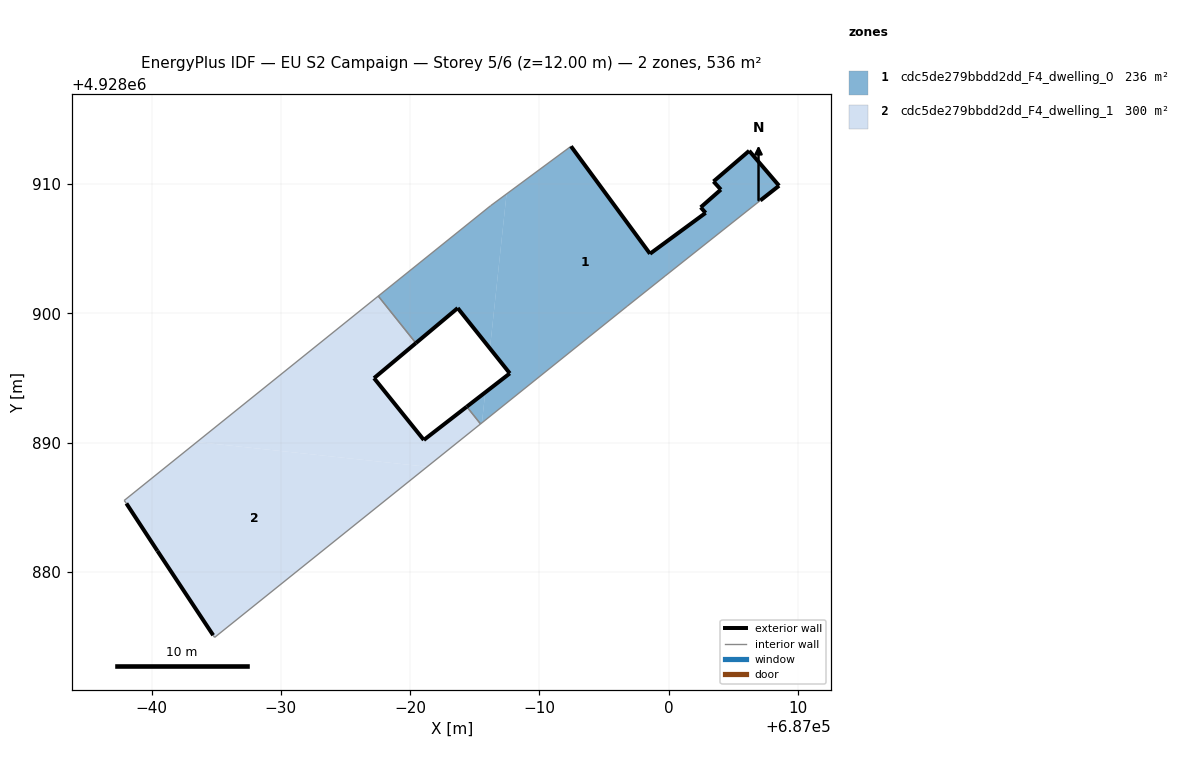
=== STOREY PLAN SPEC (per zone: floor XY polygon, exterior-wall plan segments, windows/doors) ===
zone 1: cdc5de279bbdd2dd_F4_dwelling_0  (236.3 m²)
  floor: (686999.72, 4928902.88) (687007.08, 4928908.72) (687008.53, 4928909.86) (687006.22, 4928912.56) (687003.46, 4928910.19) (687004.03, 4928909.56) (687002.47, 4928908.19) (687002.85, 4928907.76) (686998.55, 4928904.60) (686992.44, 4928912.91) (686987.45, 4928909.23) (686986.17, 4928897.28) (686987.71, 4928895.35) (686985.80, 4928893.88) (686985.55, 4928891.53) (686996.77, 4928900.53)
  floor: (686986.17, 4928897.28) (686987.45, 4928909.23) (686986.22, 4928908.31) (686977.53, 4928901.33) (686980.44, 4928897.69) (686983.68, 4928900.40)
  floor: (686985.55, 4928891.53) (686985.80, 4928893.88) (686984.38, 4928892.77) (686985.44, 4928891.44)
  exterior wall: (686998.55, 4928904.60) – (687002.85, 4928907.76)  [5.3 m]
  exterior wall: (687002.85, 4928907.76) – (687002.47, 4928908.19)  [0.6 m]
  exterior wall: (687002.47, 4928908.19) – (687004.03, 4928909.56)  [2.1 m]
  exterior wall: (687004.03, 4928909.56) – (687003.46, 4928910.19)  [0.8 m]
  exterior wall: (687003.46, 4928910.19) – (687006.22, 4928912.56)  [3.6 m]
  exterior wall: (687006.22, 4928912.56) – (687008.53, 4928909.86)  [3.6 m]
  exterior wall: (687008.53, 4928909.86) – (687007.08, 4928908.72)  [1.8 m]
  exterior wall: (686984.38, 4928892.77) – (686987.71, 4928895.35)  [4.2 m]
  exterior wall: (686987.71, 4928895.35) – (686983.68, 4928900.40)  [6.5 m]
  exterior wall: (686983.68, 4928900.40) – (686980.44, 4928897.69)  [4.2 m]
  exterior wall: (686992.44, 4928912.91) – (686998.55, 4928904.60)  [10.3 m]
  interior walls: 7
zone 2: cdc5de279bbdd2dd_F4_dwelling_1  (300.0 m²)
  floor: (686980.44, 4928897.69) (686977.21, 4928894.98) (686981.06, 4928890.20) (686984.38, 4928892.77) (686985.44, 4928891.44) (686981.32, 4928888.13) (686963.51, 4928890.04) (686977.53, 4928901.33)
  floor: (686981.32, 4928888.13) (686964.88, 4928874.93) (686964.77, 4928875.10) (686960.46, 4928881.62) (686958.06, 4928885.29) (686957.89, 4928885.52) (686963.51, 4928890.04)
  exterior wall: (686980.44, 4928897.69) – (686977.21, 4928894.98)  [4.2 m]
  exterior wall: (686977.21, 4928894.98) – (686981.06, 4928890.20)  [6.1 m]
  exterior wall: (686981.06, 4928890.20) – (686984.38, 4928892.77)  [4.2 m]
  exterior wall: (686964.77, 4928875.10) – (686960.46, 4928881.62)  [7.8 m]
  exterior wall: (686960.46, 4928881.62) – (686958.06, 4928885.29)  [4.4 m]
  interior walls: 6

=== DERIVED (storey summary) ===
Building: EU S2 Campaign
Storey: 5 of 6  (floor level z = 12.00 m)
Storey gross floor area: 536.3 m²
Zones on this storey: 2
  - cdc5de279bbdd2dd_F4_dwelling_0: floor 236.3 m²; exterior wall 43.1 m (129.2 m²); WWR 0.0%
  - cdc5de279bbdd2dd_F4_dwelling_1: floor 300.0 m²; exterior wall 26.8 m (80.3 m²); WWR 0.0%
Zone adjacency (shared interzone walls):
  - cdc5de279bbdd2dd_F4_dwelling_0 ↔ cdc5de279bbdd2dd_F4_dwelling_1